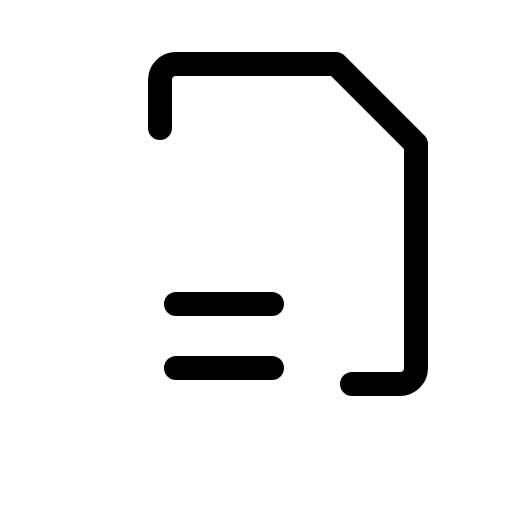
t = 0.00 s
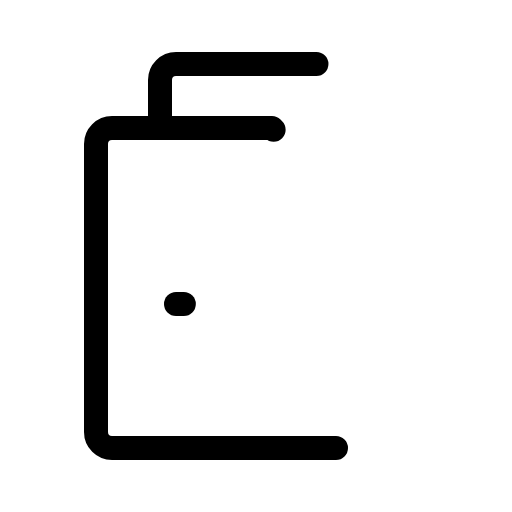
t = 0.90 s
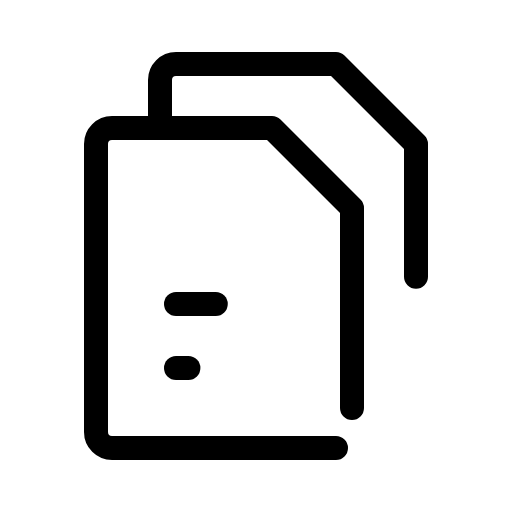
t = 1.28 s
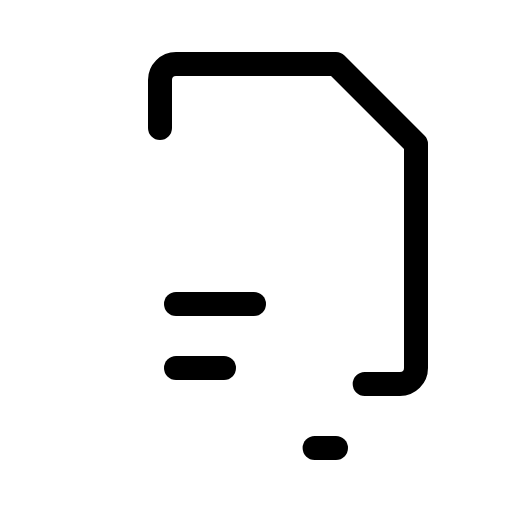
t = 1.65 s
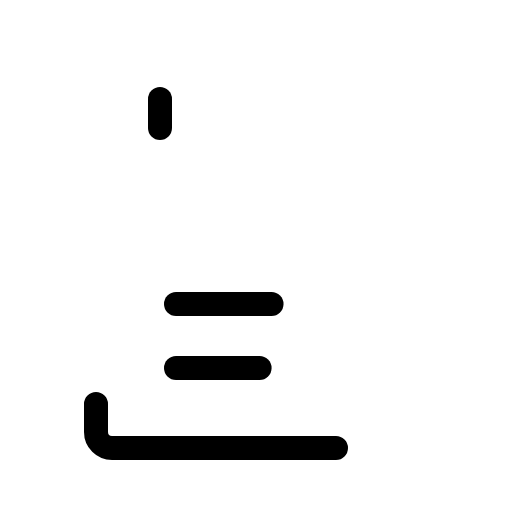
t = 2.03 s

The animated SVG that drew these frames (rendered in a browser with its animation timeline set to each time). Animation: 1 CSS @keyframes rule; one cycle of 2.40 s, repeats indefinitely.

<svg xmlns="http://www.w3.org/2000/svg" viewBox="0 0 256 256">
  <style>
    .draw-line {
      stroke-dasharray: 1;
      stroke-dashoffset: 0;
    }
    svg:hover .draw-line {
      animation: phosphor-draw-in 1.5s ease-in-out infinite;
    }
    @keyframes phosphor-draw-in {
      0%   { stroke-dashoffset: 1; }
      100% { stroke-dashoffset: 0; }
    }
  </style><rect width="256" height="256" fill="none"/><path d="M168,224H56a8,8,0,0,1-8-8V72a8,8,0,0,1,8-8h80l40,40V216A8,8,0,0,1,168,224Z" fill="none" stroke="currentColor" stroke-linecap="round" stroke-linejoin="round" stroke-width="12" class="draw-line" pathLength="1" style="animation-delay: 0s"/><path d="M80,64V40a8,8,0,0,1,8-8h80l40,40V184a8,8,0,0,1-8,8H176" fill="none" stroke="currentColor" stroke-linecap="round" stroke-linejoin="round" stroke-width="12" class="draw-line" pathLength="1" style="animation-delay: 0.3s"/><line x1="88" y1="152" x2="136" y2="152" fill="none" stroke="currentColor" stroke-linecap="round" stroke-linejoin="round" stroke-width="12" class="draw-line" pathLength="1" style="animation-delay: 0.6s"/><line x1="88" y1="184" x2="136" y2="184" fill="none" stroke="currentColor" stroke-linecap="round" stroke-linejoin="round" stroke-width="12" class="draw-line" pathLength="1" style="animation-delay: 0.9s"/></svg>
